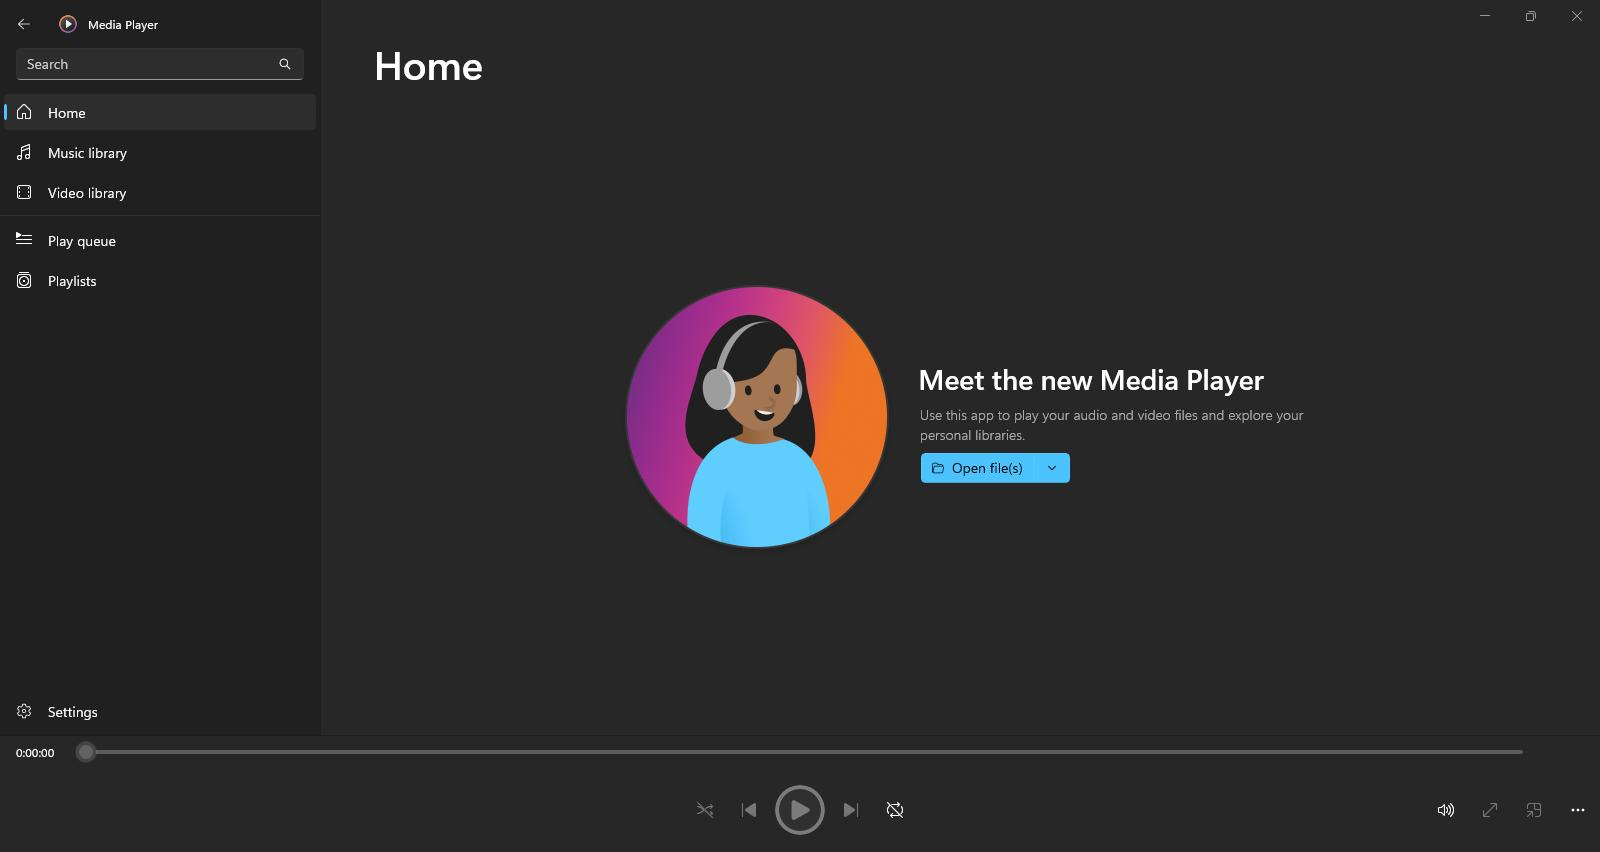
Task: Test Automation Project
Workflow: ThemeChange

Step 1 [try]: Media Player in window 'Media Player' (applicationframehost.exe)

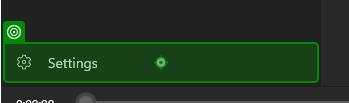
Step 2 [try]: click on the element 'Settings' in window 'Media Player' (applicationframehost.exe)

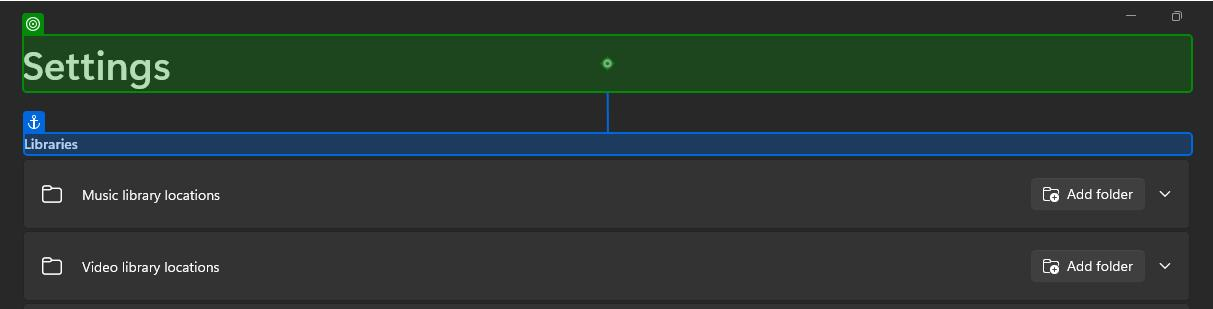
Step 3: Verification target on the text 'Settings' in window 'Media Player' (applicationframehost.exe)

Step 4: click on the element 'App theme' in window 'Media Player' (applicationframehost.exe) (no picture)

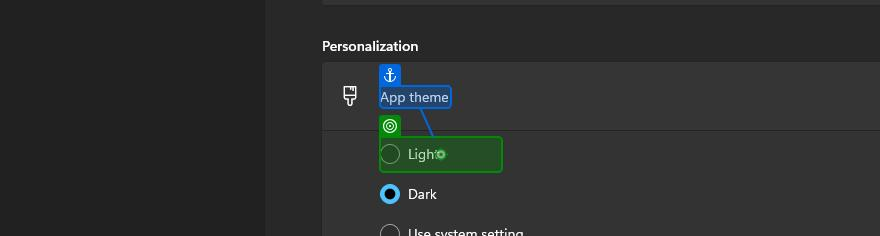
Step 5: Verification target on the radio button 'Light' in window 'Media Player' (applicationframehost.exe)

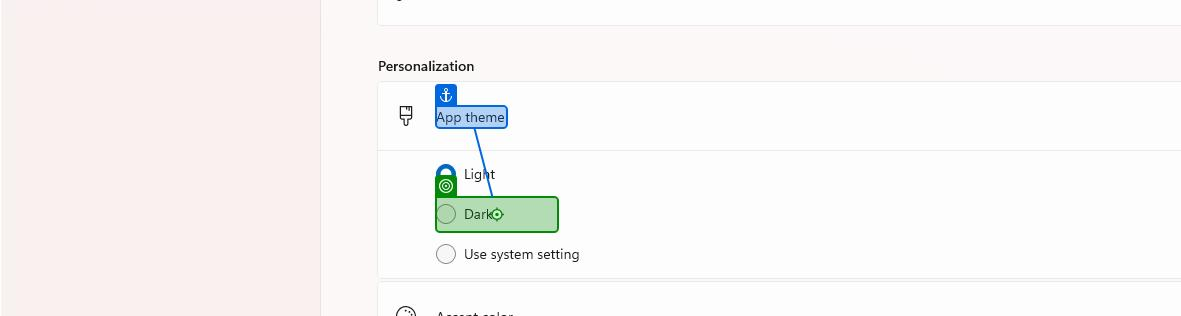
Step 6 [then]: click on the radio button 'Dark' in window 'Media Player' (applicationframehost.exe)

Step 7: Verification target on the radio button 'Dark' in window 'Media Player' (applicationframehost.exe) (no picture)

Step 8 [then]: click on the radio button 'Light' in window 'Media Player' (applicationframehost.exe) (no picture)

Step 9: Verification target on the radio button 'Light' in window 'Media Player' (applicationframehost.exe) (same screen as step 5)

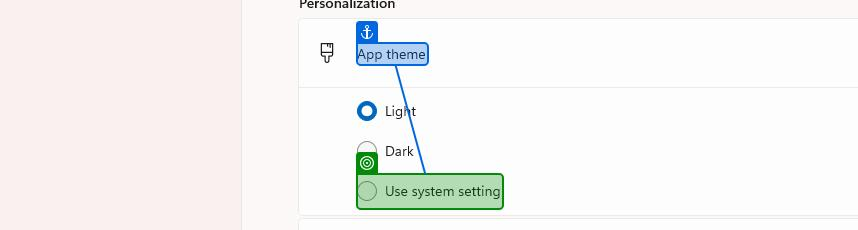
Step 10 [then]: click on the radio button 'Use system setting' in window 'Media Player' (applicationframehost.exe)
